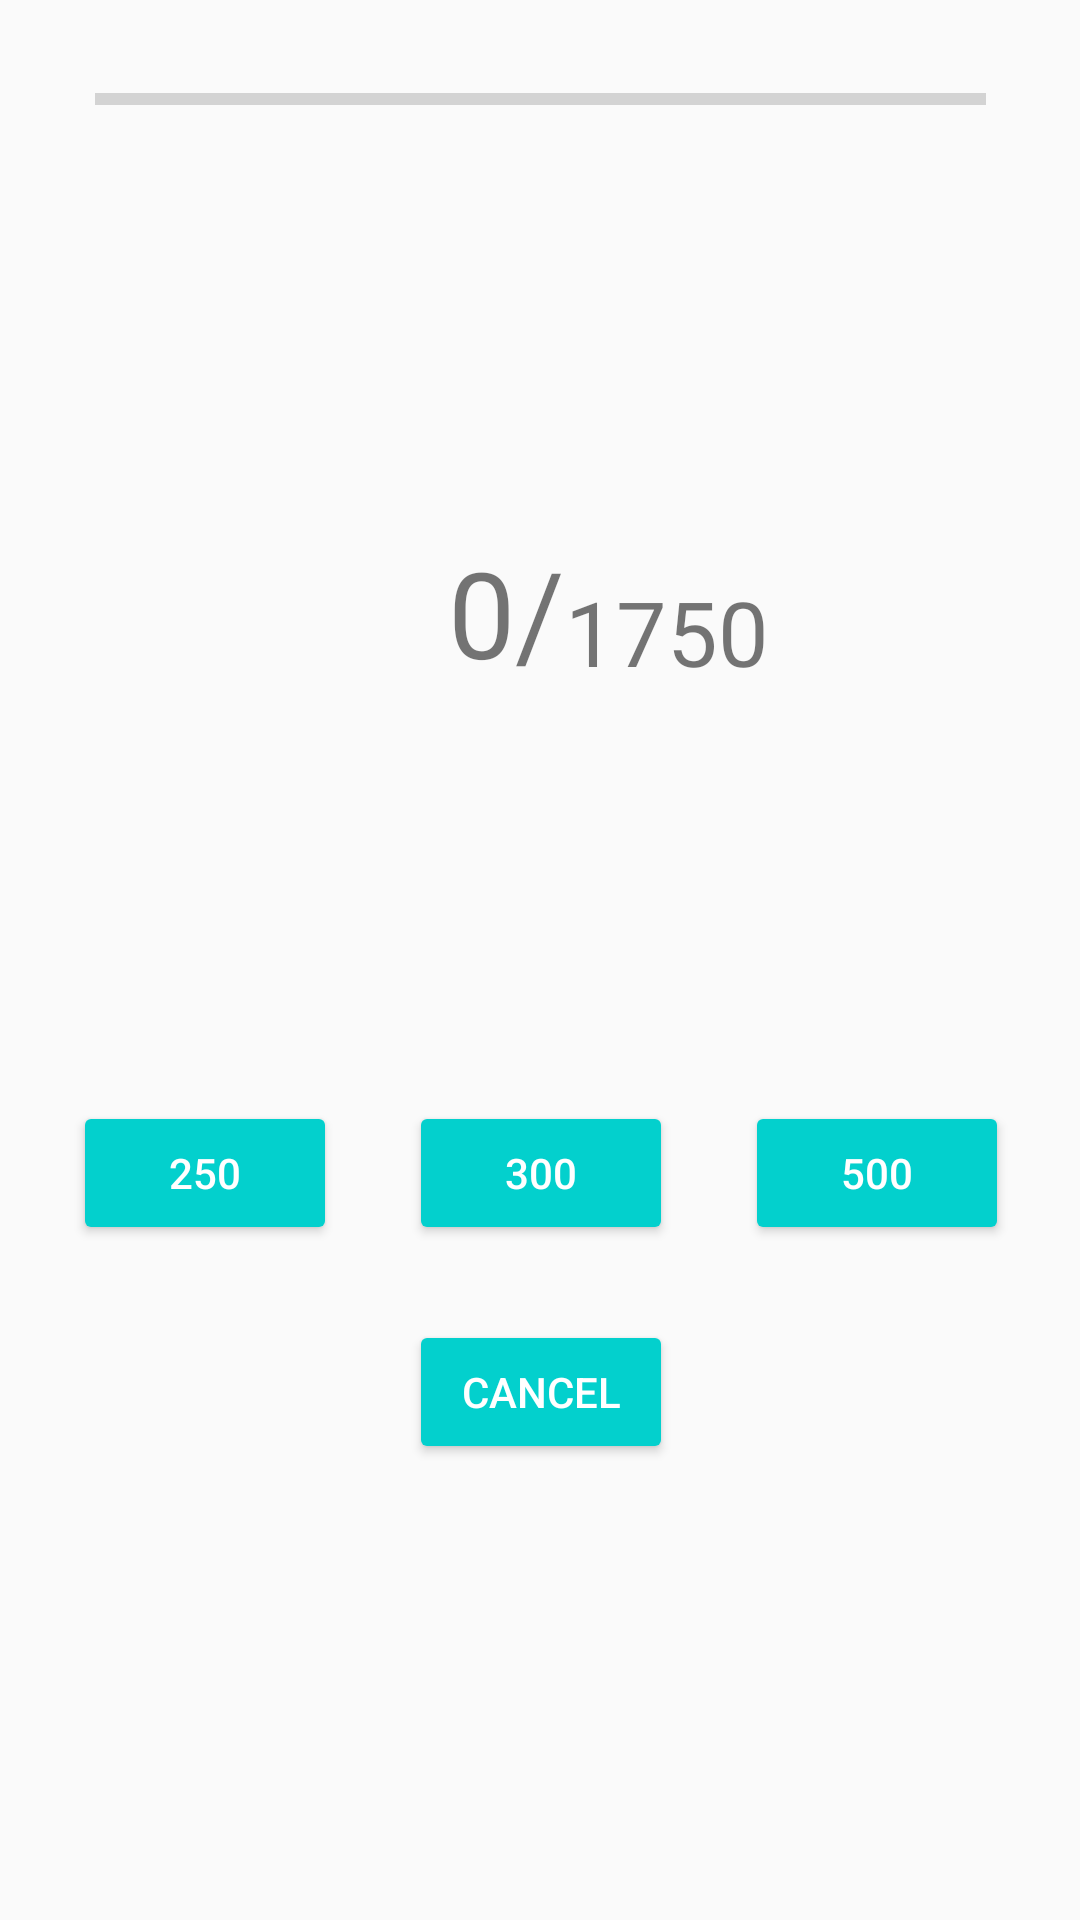

Android layout source for this screen:
<!-- AndroidManifest.xml: application theme AppTheme -->
<!-- res/layout/fragment_home.xml -->
<?xml version="1.0" encoding="utf-8"?>
<androidx.constraintlayout.widget.ConstraintLayout xmlns:android="http://schemas.android.com/apk/res/android"
    xmlns:app="http://schemas.android.com/apk/res-auto"
    xmlns:tools="http://schemas.android.com/tools"
    android:layout_width="match_parent"
    android:layout_height="match_parent"
    tools:context=".HomeFragment">


    <ProgressBar
        android:id="@+id/water_progress_bar"
        style="@style/Widget.AppCompat.ProgressBar.Horizontal"
        android:layout_width="297dp"
        android:layout_height="16dp"
        android:layout_marginTop="25dp"
        android:indeterminate="false"
        android:max="1750"
        android:progress="0"
        app:layout_constraintEnd_toEndOf="parent"
        app:layout_constraintStart_toStartOf="parent"
        app:layout_constraintTop_toTopOf="parent" />

    <TextView
        android:id="@+id/text_slesh"
        android:layout_width="wrap_content"
        android:layout_height="wrap_content"
        android:scrollbarSize="40dp"
        android:text="/"
        android:textSize="40dp"
        app:layout_constraintBottom_toTopOf="@+id/tare_2"
        app:layout_constraintEnd_toEndOf="parent"
        app:layout_constraintStart_toStartOf="parent"
        app:layout_constraintTop_toBottomOf="@+id/water_progress_bar" />

    <TextView
        android:id="@+id/water_target"
        android:layout_width="wrap_content"
        android:layout_height="wrap_content"
        android:text="1750"
        android:textSize="30sp"
        app:layout_constraintBottom_toBottomOf="@+id/text_slesh"
        app:layout_constraintStart_toEndOf="@+id/text_slesh"
        app:layout_constraintTop_toTopOf="@+id/text_slesh"
        app:layout_constraintVertical_bias="1.0" />

    <TextView
        android:id="@+id/text_water_progress"
        android:layout_width="wrap_content"
        android:layout_height="wrap_content"
        android:text="0"
        android:textSize="40sp"
        app:layout_constraintBottom_toBottomOf="@+id/text_slesh"
        app:layout_constraintEnd_toStartOf="@+id/text_slesh"
        app:layout_constraintTop_toTopOf="@+id/text_slesh"
        app:layout_constraintVertical_bias="0.0" />

    <Button
        android:id="@+id/tare_2"
        style="@android:style/Widget.Material.Button.Colored"
        android:layout_width="wrap_content"
        android:layout_height="wrap_content"
        android:layout_marginBottom="25dp"
        android:text="300"
        app:layout_constraintBottom_toTopOf="@+id/btn_cancel"
        app:layout_constraintEnd_toEndOf="@+id/btn_cancel"
        app:layout_constraintStart_toStartOf="@+id/btn_cancel"
        tools:targetApi="m" />

    <Button
        android:id="@+id/tare_1"
        style="@android:style/Widget.Material.Button.Colored"
        android:layout_width="wrap_content"
        android:layout_height="wrap_content"
        android:text="250"
        app:layout_constraintBottom_toBottomOf="@+id/tare_2"
        app:layout_constraintEnd_toStartOf="@+id/tare_2"
        app:layout_constraintStart_toStartOf="parent"
        app:layout_constraintTop_toTopOf="@+id/tare_2"
        tools:targetApi="m" />

    <Button
        android:id="@+id/tare_3"
        style="@android:style/Widget.Material.Button.Colored"
        android:layout_width="wrap_content"
        android:layout_height="wrap_content"
        android:text="500"
        app:layout_constraintBottom_toBottomOf="@+id/tare_2"
        app:layout_constraintEnd_toEndOf="parent"
        app:layout_constraintStart_toEndOf="@+id/tare_2"
        app:layout_constraintTop_toTopOf="@+id/tare_2"
        tools:targetApi="m" />

    <Button
        android:id="@+id/btn_cancel"
        style="@android:style/Widget.Material.Button.Colored"
        android:layout_width="wrap_content"
        android:layout_height="wrap_content"
        android:layout_marginBottom="152dp"
        android:text="Cancel"
        app:layout_constraintBottom_toBottomOf="parent"
        app:layout_constraintEnd_toEndOf="parent"
        app:layout_constraintHorizontal_bias="0.501"
        app:layout_constraintStart_toStartOf="parent"
        tools:targetApi="m" />

    <androidx.constraintlayout.widget.Barrier
        android:id="@+id/barrier"
        android:layout_width="wrap_content"
        android:layout_height="wrap_content"
        app:barrierDirection="top" />


</androidx.constraintlayout.widget.ConstraintLayout>
<!-- resources referenced by this layout -->
<resources>
  <style name="AppTheme" parent="Theme.AppCompat.Light">
          
          <item name="colorPrimary">@color/colorPrimary</item>
          <item name="colorPrimaryDark">@color/colorPrimaryDark</item>
          <item name="colorAccent">@color/colorAccent</item>
      </style>
  <color name="colorPrimary">#6200EE</color>
  <color name="colorPrimaryDark">#3700B3</color>
  <color name="colorAccent">#03D0CD</color>
</resources>
